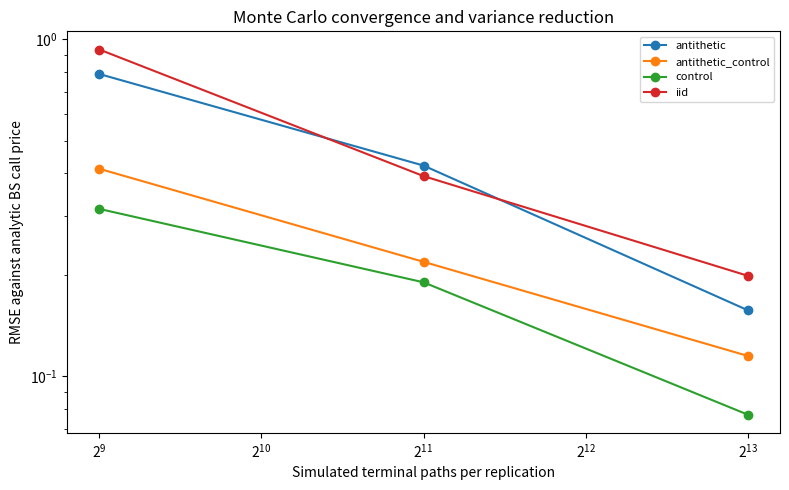

Reproduce this figure in Python.
"""Monte Carlo numerical convergence and variance reduction with known Black-Scholes benchmark.
All price models and parameters here are explicit *synthetic* assumptions.
"""
from __future__ import annotations
import argparse,json
from pathlib import Path
import numpy as np
import pandas as pd
from scipy.stats import norm

def bs_call(s0,k,r,sigma,t):
    if sigma<=0 or t<=0:raise ValueError('Positive sigma and horizon required')
    d1=(np.log(s0/k)+(r+.5*sigma*sigma)*t)/(sigma*np.sqrt(t))
    d2=d1-sigma*np.sqrt(t)
    return float(s0*norm.cdf(d1)-k*np.exp(-r*t)*norm.cdf(d2))

def estimate_call(n,method,rng,s0=100,k=100,r=.03,sigma=.28,t=1.0,pilot_n=2048):
    if n<4 or n%2:raise ValueError('n must be even and >=4')
    def draws(z):
        terminal=s0*np.exp((r-.5*sigma*sigma)*t+sigma*np.sqrt(t)*z)
        return np.exp(-r*t)*np.maximum(terminal-k,0),np.exp(-r*t)*terminal
    if method=='iid':
        p,_=draws(rng.standard_normal(n));return float(p.mean())
    if method=='antithetic':
        z=rng.standard_normal(n//2)
        p1,_=draws(z);p2,_=draws(-z)
        return float(((p1+p2)/2).mean())
    if method in ['control','antithetic_control']:
        # Separate independent pilot makes the control coefficient independent of main sample.
        p0,c0=draws(rng.standard_normal(pilot_n))
        beta=np.cov(p0,c0,ddof=1)[0,1]/np.var(c0,ddof=1)
        if method=='control':
            p,c=draws(rng.standard_normal(n))
        else:
            z=rng.standard_normal(n//2)
            p1,c1=draws(z);p2,c2=draws(-z)
            p=(p1+p2)/2;c=(c1+c2)/2
        return float(p.mean()-beta*(c.mean()-s0))
    raise ValueError('unknown method')

def convergence(samples=(512,2048,8192),replications=40,seed=2026,params=None):
    params=params or dict(s0=100,k=100,r=.03,sigma=.28,t=1.)
    analytic=bs_call(**params)
    methods=('iid','antithetic','control','antithetic_control')
    rows=[]
    for n in samples:
        for method in methods:
            for rep in range(replications):
                rng=np.random.default_rng(np.random.SeedSequence([seed,int(n),rep,methods.index(method)]))
                val=estimate_call(n,method,rng,**params)
                rows.append({'n_paths':n,'method':method,'replication':rep,'price':val,'error':val-analytic})
    raw=pd.DataFrame(rows)
    summary=raw.groupby(['n_paths','method']).agg(mean_price=('price','mean'),rmse=('error',lambda v:float(np.sqrt(np.mean(np.asarray(v)**2)))),replicate_sd=('price','std'),bias=('error','mean')).reset_index()
    baseline=summary[summary.method=='iid'].set_index('n_paths').replicate_sd
    summary['variance_reduction_vs_iid']=summary.apply(lambda x:float((baseline[x.n_paths]/x.replicate_sd)**2) if x.replicate_sd>0 else np.nan,axis=1)
    return raw,summary,analytic

def gaussian_tail_convergence(samples=(512,2048,8192),replications=40,seed=2026,mu=0,sigma=.02,q=.01):
    """Normal one-step loss VaR/ES: demonstrate tail convergence; no biased symmetry forced on empirical crypto data."""
    expected_var=-mu-sigma*norm.ppf(q)
    expected_es=-mu+sigma*norm.pdf(norm.ppf(q))/q
    rows=[]
    for n in samples:
        for method in ('iid','antithetic'):
            for rep in range(replications):
                rng=np.random.default_rng(np.random.SeedSequence([seed+11,int(n),rep,0 if method=='iid' else 1]))
                if method=='iid':z=rng.standard_normal(n)
                else:
                    half=rng.standard_normal(n//2);z=np.r_[half,-half]
                loss=-mu-sigma*z
                v=float(np.quantile(loss,1-q));tail=loss[loss>=v]
                es=float(tail.mean())
                rows.append({'n_paths':n,'method':method,'replication':rep,'VaR_error':v-expected_var,'ES_error':es-expected_es})
    raw=pd.DataFrame(rows)
    sm=raw.groupby(['n_paths','method']).agg(VaR_rmse=('VaR_error',lambda v:float(np.sqrt(np.mean(np.asarray(v)**2)))),ES_rmse=('ES_error',lambda v:float(np.sqrt(np.mean(np.asarray(v)**2))))).reset_index()
    return raw,sm,{'analytic_VaR':expected_var,'analytic_ES':expected_es}

def main():
    ap=argparse.ArgumentParser()
    ap.add_argument('--output-dir',default='v07_outputs');ap.add_argument('--replications',type=int,default=40);ap.add_argument('--seed',type=int,default=2026)
    a=ap.parse_args();out=Path(a.output_dir);out.mkdir(parents=True,exist_ok=True)
    raw,summary,analytic=convergence(replications=a.replications,seed=a.seed)
    raw.to_csv(out/'mc_option_replications.csv',index=False)
    summary.to_csv(out/'mc_option_convergence.csv',index=False)
    raw_t,sm_t,anal_t=gaussian_tail_convergence(replications=a.replications,seed=a.seed)
    raw_t.to_csv(out/'mc_gaussian_tail_replications.csv',index=False)
    sm_t.to_csv(out/'mc_gaussian_tail_convergence.csv',index=False)
    (out/'mc_benchmarks.json').write_text(json.dumps({'synthetic_black_scholes_call':analytic,'synthetic_gaussian_loss_tail':anal_t,'methods':['iid','antithetic','control with independent pilot','antithetic with independent pilot control'],'disclaimer':'Synthetic reference experiments; no profits/trades; real market ES backtest is separate'},indent=2))
    import matplotlib;matplotlib.use('Agg')
    import matplotlib.pyplot as plt
    fig,ax=plt.subplots(figsize=(8,5))
    for method,g in summary.groupby('method'):
        ax.plot(g.n_paths,g.rmse,marker='o',label=method)
    ax.set_xscale('log',base=2);ax.set_yscale('log');ax.set_xlabel('Simulated terminal paths per replication');ax.set_ylabel('RMSE against analytic BS call price');ax.legend(fontsize=8);ax.set_title('Monte Carlo convergence and variance reduction')
    fig.tight_layout();fig.savefig(out/'mc_convergence.png',dpi=140);plt.close(fig)
    print('Analytic call:',analytic,'\n',summary.to_string(index=False));print('SAVED',out)
if __name__=='__main__':main()
